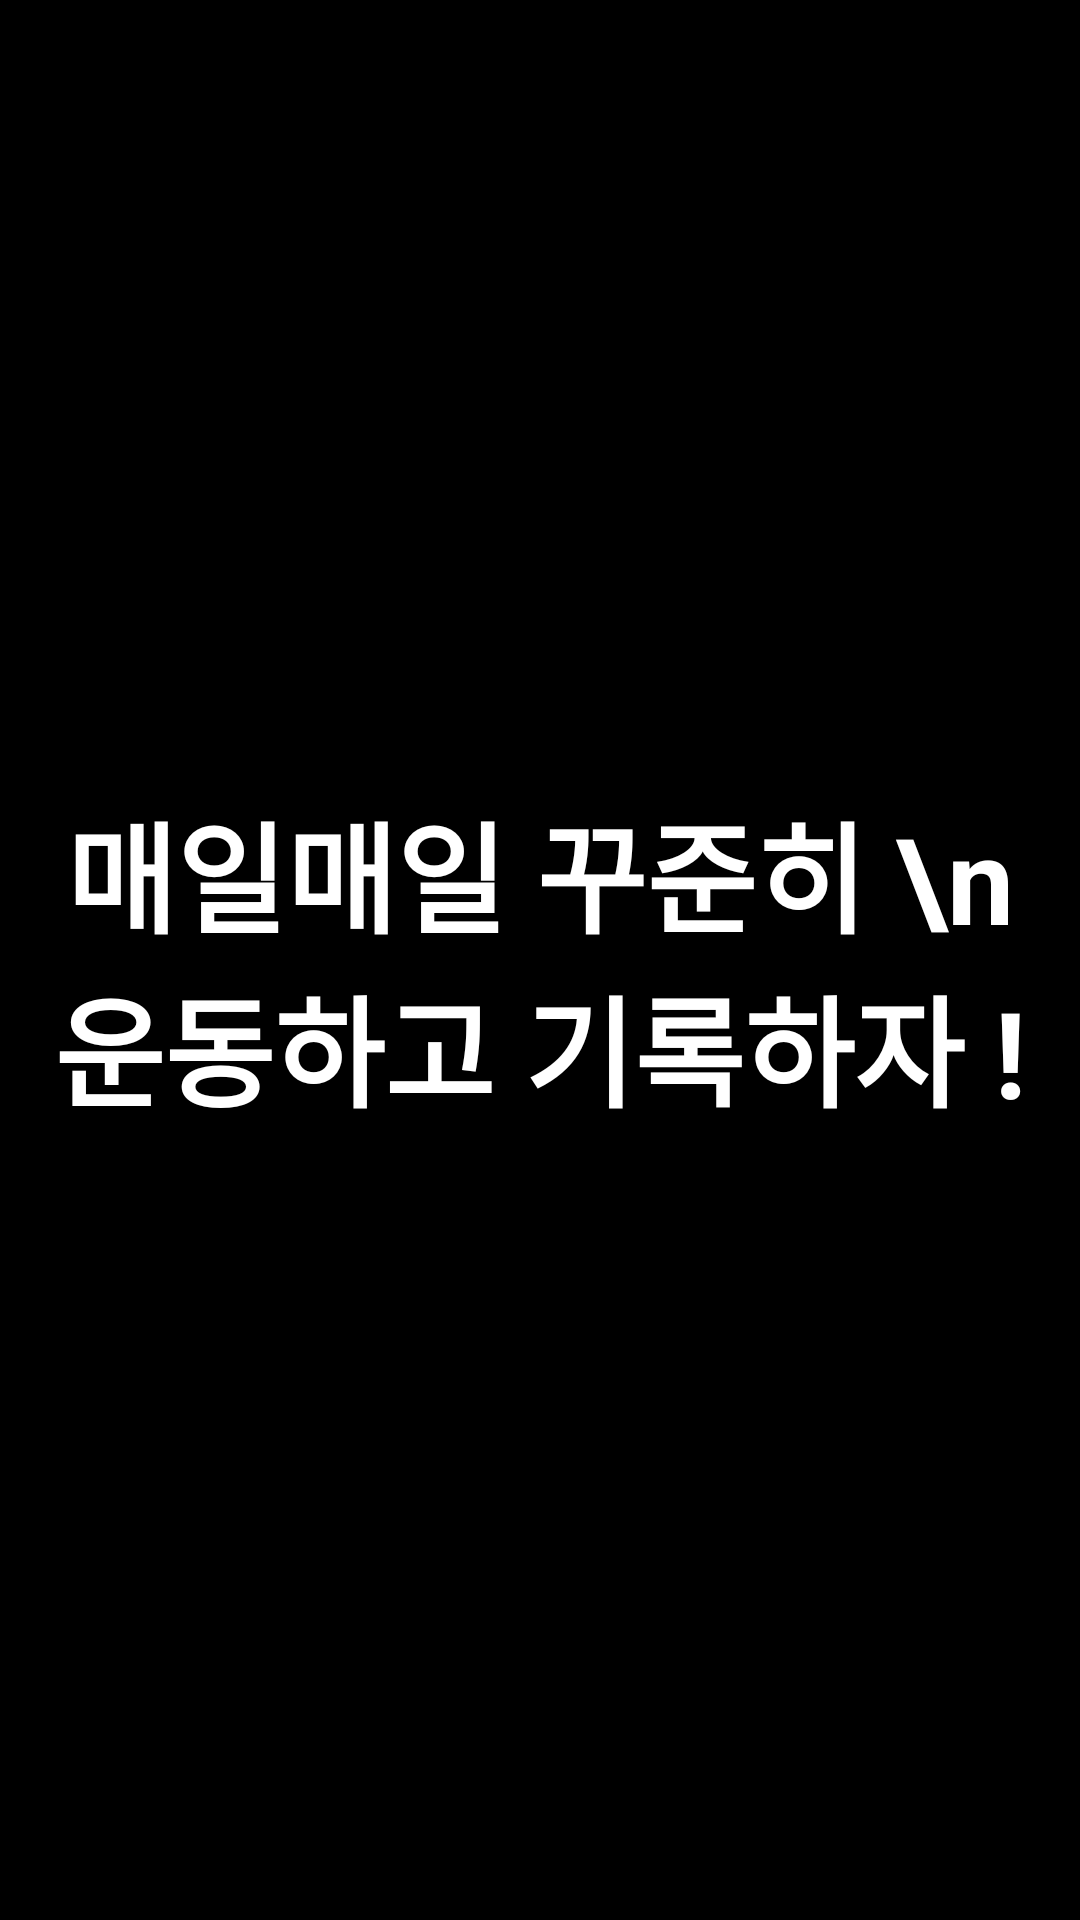

The Android layout XML behind this screen, and the referenced resources:
<!-- AndroidManifest.xml: application theme Theme.Exercise_diary -->
<!-- res/layout/activity_splash.xml -->
<?xml version="1.0" encoding="utf-8"?>
<androidx.constraintlayout.widget.ConstraintLayout
    xmlns:android="http://schemas.android.com/apk/res/android"
    xmlns:tools="http://schemas.android.com/tools"
    xmlns:app="http://schemas.android.com/apk/res-auto"
    android:id="@+id/main"
    android:layout_width="match_parent"
    android:layout_height="match_parent"
    android:background="@color/black"
    tools:context=".SplashActivity">

  <TextView
      android:layout_width="match_parent"
      android:layout_height="wrap_content"
      android:text="매일매일 꾸준히 \n 운동하고 기록하자 !"
      android:textColor="@color/white"
      android:textSize="40dp"
      android:textStyle="bold"
      android:gravity="center"
      app:layout_constraintBottom_toBottomOf="parent"
      app:layout_constraintEnd_toEndOf="parent"
      app:layout_constraintStart_toStartOf="parent"
      app:layout_constraintTop_toTopOf="parent" />

</androidx.constraintlayout.widget.ConstraintLayout>
<!-- resources referenced by this layout -->
<resources>
  <style name="Theme.Exercise_diary" parent="Base.Theme.Exercise_diary" />
  <style name="Base.Theme.Exercise_diary" parent="Theme.Material3.DayNight.NoActionBar">
          
          
      </style>
  <!-- not gathered from this repository: default colours our renderer supplied (Android Studio template values) -->
  <color name="black">#FF000000</color>
  <color name="white">#FFFFFFFF</color>
</resources>
